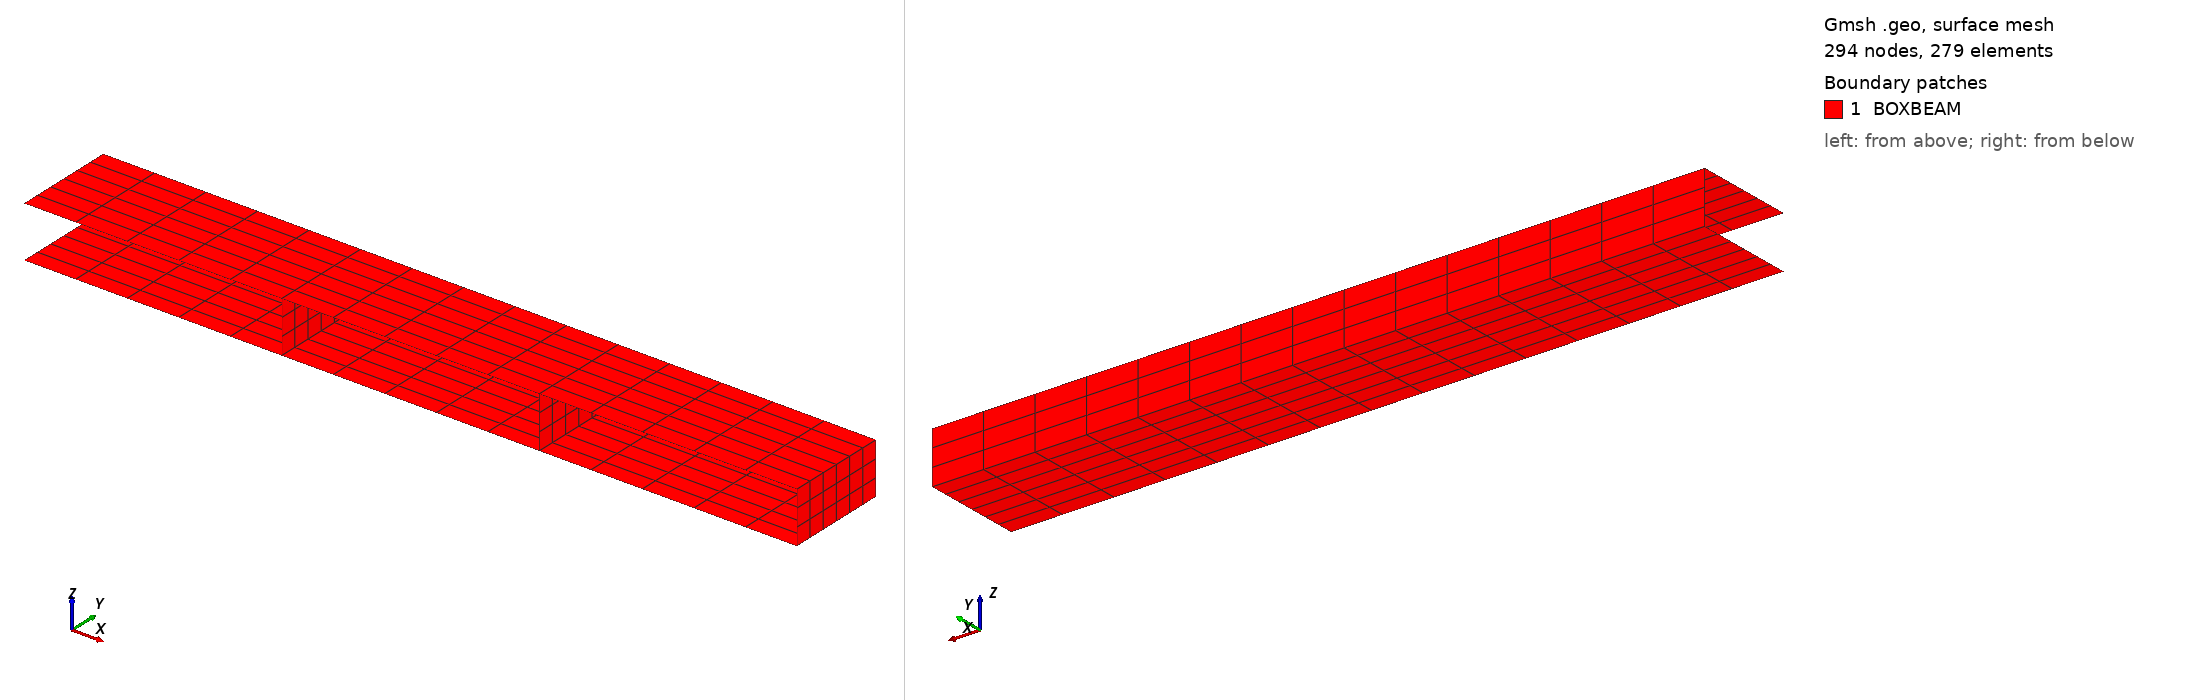

Gmsh geometry script, surface-meshed: 294 nodes, 279 surface elements. Boundary patches (legend numbers): 1 BOXBEAM. Left view from above one corner, right view from below the opposite corner. Legend entries are the model's physical surfaces. The drawing asked Gmsh for element sizes between 1% and 20% of the model's largest extent; the script's own settings can give other sizes.

=== boxbeam.geo (drawn) ===
L=0.5;
W=0.2;
H=0.1;
Point(1)={0.0,0.0,0.0};
Point(2)={L,0.0,0.0};
Point(3)={2*L,0.0,0.0};
Point(4)={3*L,0.0,0.0};
Point(5)={0.0,W,0.0};
Point(6)={L,W,0.0};
Point(7)={2*L,W,0.0};
Point(8)={3*L,W,0.0};
Point(9)={0.0,0.0,H};
Point(10)={L,0.0,H};
Point(11)={2*L,0.0,H};
Point(12)={3*L,0.0,H};
Point(13)={0.0,W,H};
Point(14)={L,W,H};
Point(15)={2*L,W,H};
Point(16)={3*L,W,H};//+
Line(1) = {1, 2};
//+
Line(2) = {2, 3};
//+
Line(3) = {3, 4};
//+
Line(4) = {4, 8};
//+
Line(5) = {8, 7};
//+
Line(6) = {7, 6};
//+
Line(7) = {6, 5};
//+
Line(8) = {5, 1};
//+
Line(9) = {6, 2};
//+
Line(10) = {3, 7};
//+
Line(11) = {1, 9};
//+
Line(12) = {9, 10};
//+
Line(13) = {10, 2};
//+
Line(14) = {10, 11};
//+
Line(15) = {11, 3};
//+
Line(16) = {11, 12};
//+
Line(17) = {12, 4};
//+
Line(18) = {12, 16};
//+
Line(19) = {16, 8};
//+
Line(20) = {16, 15};
//+
Line(21) = {15, 7};
//+
Line(22) = {15, 14};
//+
Line(23) = {14, 6};
//+
Line(24) = {14, 13};
//+
Line(25) = {13, 9};
//+
Line(26) = {10, 14};
//+
Line(27) = {11, 15};
//+
Line(28) = {5, 13};
//+
Curve Loop(1) = {1, -9, 7, 8};
//+
Plane Surface(1) = {1};
//+
Curve Loop(2) = {2, 10, 6, 9};
//+
Plane Surface(2) = {2};
//+
Curve Loop(3) = {3, 4, 5, -10};
//+
Plane Surface(3) = {3};
//+
Curve Loop(4) = {24, 25, 12, 26};
//+
Plane Surface(4) = {4};
//+
Curve Loop(5) = {22, -26, 14, 27};
//+
Plane Surface(5) = {5};
//+
Curve Loop(6) = {20, -27, 16, 18};
//+
Plane Surface(6) = {6};
//+
Curve Loop(7) = {18, 19, -4, -17};
//+
Plane Surface(7) = {7};
//+
Curve Loop(8) = {20, 21, -5, -19};
//+
Plane Surface(8) = {8};
//+
Curve Loop(9) = {22, 23, -6, -21};
//+
Plane Surface(9) = {9};
//+
Curve Loop(10) = {24, -28, -7, -23};
//+
Plane Surface(10) = {10};

Curve Loop(11) = {13, -9, -23, -26};
//+
Plane Surface(11) = {11};
//+
Curve Loop(12) = {15, 10, -21, -27};
//+
Plane Surface(12) = {12};
//+
//+
Transfinite Curve {1, 7, 24, 12} = 6 Using Progression 1;
//+
Transfinite Curve {2, 6, 22, 14} = 6 Using Progression 1;
//+
Transfinite Curve {3, 5, 20, 16} = 6 Using Progression 1;
//+
Transfinite Curve {4, 18} = 7 Using Progression 1;
//+
Transfinite Curve {10, 27} = 7 Using Progression 1;
//+
Transfinite Curve {9, 26} = 7 Using Progression 1;
//+
Transfinite Curve {8, 25} = 7 Using Progression 1;
//+
Transfinite Curve {19, 17, 15, 21, 23, 13} = 4 Using Progression 1;
Transfinite Curve {28, 11, 13, 23, 15, 21, 17, 19} = 4 Using Progression 1;

//+
Transfinite Surface {1} = {1, 2, 6, 5};
//+
Transfinite Surface {2} = {2, 3, 7, 6};
//+
Transfinite Surface {3} = {3, 4, 8, 7};
//+
Transfinite Surface {4} = {9, 10, 14, 13};
//+
Transfinite Surface {5} = {10, 11, 15, 14};
//+
Transfinite Surface {6} = {11, 12, 16, 15};
//+
Transfinite Surface {7} = {4, 8, 16, 12};
//+
Transfinite Surface {8} = {8, 7, 15, 16};
//+
Transfinite Surface {9} = {7, 6, 14, 15};
//+
Transfinite Surface {10} = {6, 5, 13, 14};
//+

Transfinite Surface {11} = {2, 6, 14, 10};
//+
Transfinite Surface {12} = {3, 7, 15, 11};
//+
//+
Recombine Surface {2, 1, 3};
//+
Recombine Surface {6, 5, 4};
//+
Recombine Surface {11, 12, 7, 8, 9, 10};
//+
Physical Surface("BOXBEAM", 29) = {4, 1, 2, 5, 3, 6, 7, 8, 9, 10, 11, 12};
